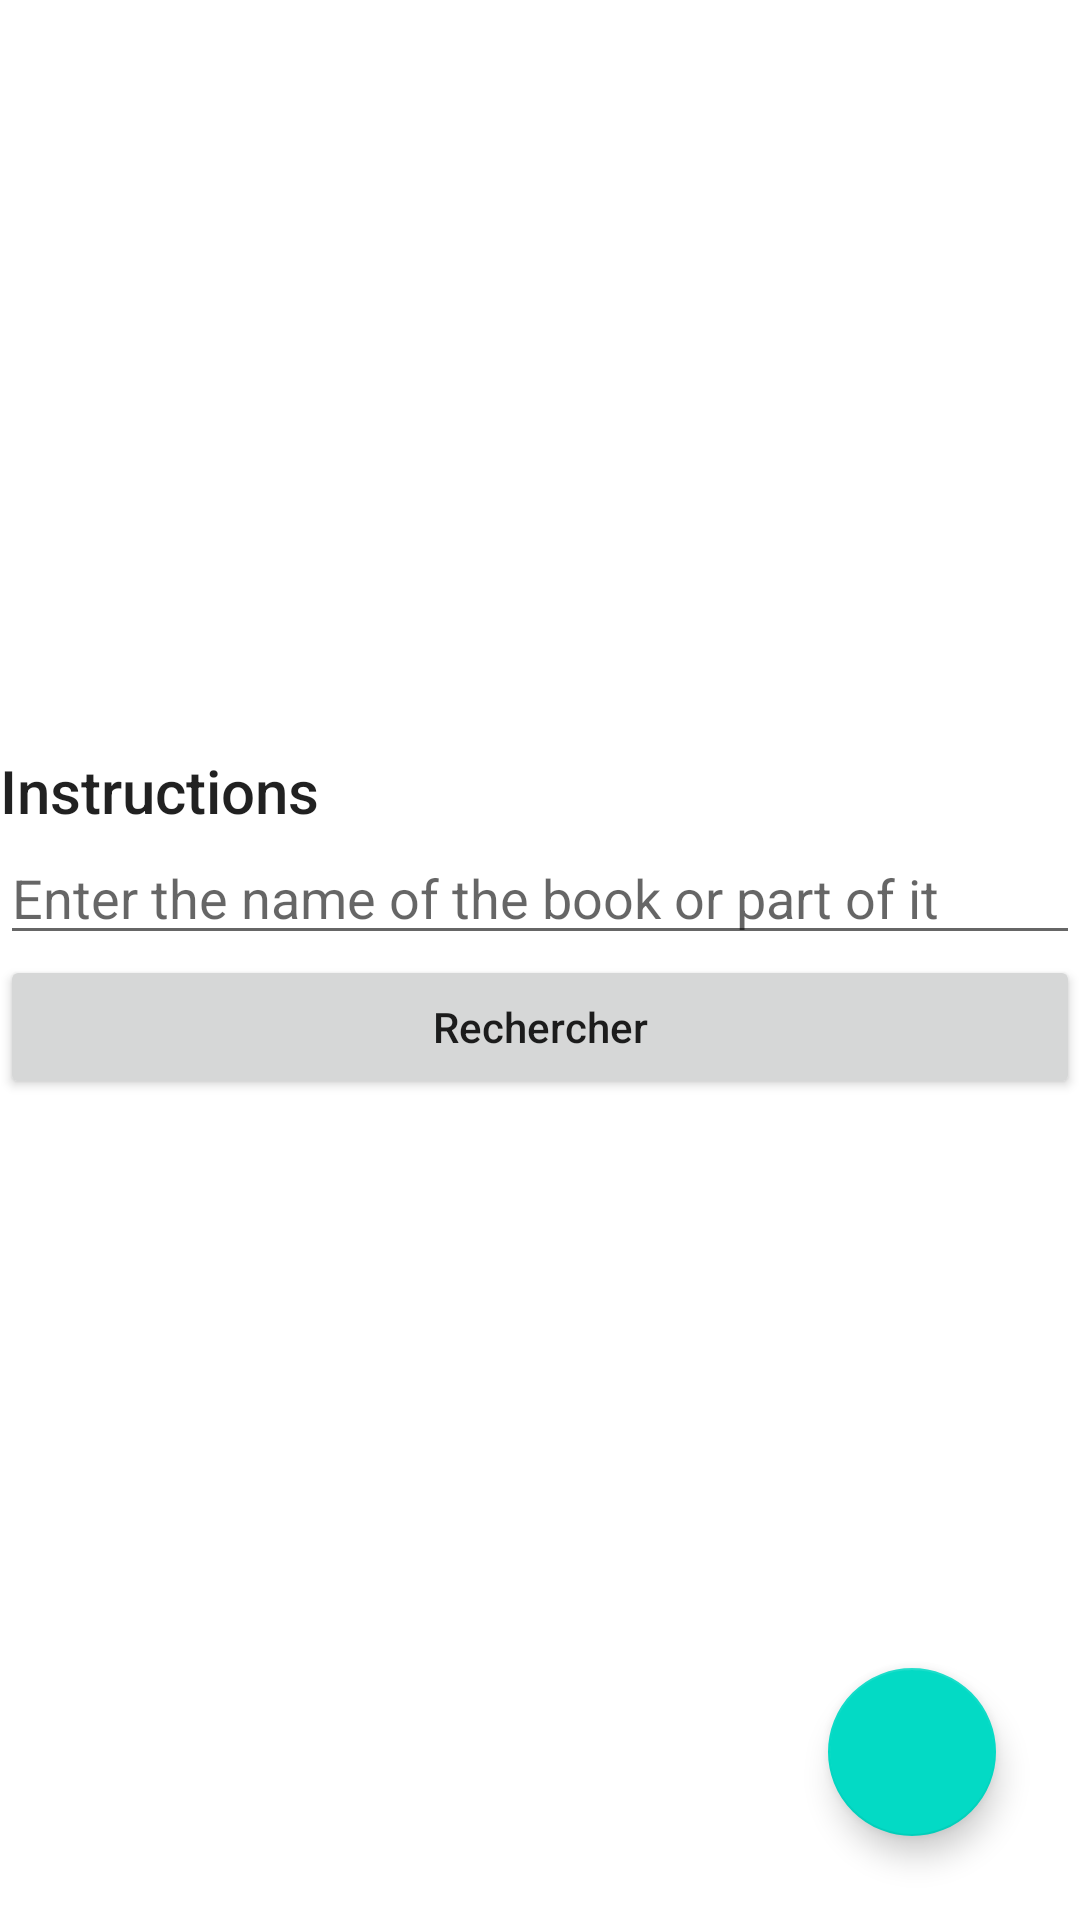

This screen was rendered from an Android layout file. Write that file and the resources it references.
<!-- AndroidManifest.xml: application theme Theme.Codex -->
<!-- res/layout/activity_main.xml -->
<?xml version="1.0" encoding="utf-8"?>
<androidx.constraintlayout.widget.ConstraintLayout
    xmlns:android="http://schemas.android.com/apk/res/android"
    xmlns:tools="http://schemas.android.com/tools"
    xmlns:app="http://schemas.android.com/apk/res-auto"
    android:layout_width="match_parent"
    android:layout_height="match_parent"
    tools:context=".MainActivity">

    <androidx.recyclerview.widget.RecyclerView
        android:id="@+id/recyclerView"
        android:layout_width="409dp"
        android:layout_height="729dp"
        android:paddingTop="?attr/actionBarSize"
        app:layout_constraintBottom_toBottomOf="parent"
        app:layout_constraintEnd_toEndOf="parent"
        app:layout_constraintHorizontal_bias="1.0"
        app:layout_constraintStart_toStartOf="parent"
        app:layout_constraintTop_toTopOf="parent"
        app:layout_constraintVertical_bias="0.0" />

    <com.google.android.material.floatingactionbutton.FloatingActionButton
        android:id="@+id/add_button"
        android:layout_width="wrap_content"
        android:layout_height="wrap_content"
        android:layout_marginEnd="28dp"
        android:layout_marginBottom="28dp"
        android:clickable="true"
        android:contentDescription="@string/todo"
        android:focusable="true"
        app:layout_constraintBottom_toBottomOf="parent"
        app:layout_constraintEnd_toEndOf="parent"
        app:srcCompat="@drawable/ic_add"
        tools:ignore="ContentDescription,ImageContrastCheck,SpeakableTextPresentCheck" />

    <ImageView
        android:id="@+id/empty_imageview"
        android:layout_width="100dp"
        android:layout_height="88dp"
        android:layout_marginTop="150dp"
        app:layout_constraintEnd_toEndOf="parent"
        app:layout_constraintStart_toStartOf="parent"
        app:layout_constraintTop_toTopOf="parent"
        app:srcCompat="@drawable/ic_empty"
        android:alpha="0.1"
        android:visibility="gone"
        android:contentDescription="TODO" />

    <TextView
        android:id="@+id/no_data"
        android:layout_width="wrap_content"
        android:layout_height="wrap_content"
        android:layout_marginTop="16dp"
        android:alpha="0.4"
        android:text="No Data"
        android:visibility="gone"
        app:layout_constraintEnd_toEndOf="parent"
        app:layout_constraintStart_toStartOf="parent"
        app:layout_constraintTop_toBottomOf="@+id/empty_imageview" />

    <TextView
        android:id="@+id/instructions"
        android:layout_width="match_parent"
        android:layout_height="wrap_content"
        android:layout_marginTop="250dp"
        android:text="Instructions"
        android:textAppearance="@style/TextAppearance.AppCompat.Title"
        app:layout_constraintEnd_toEndOf="parent"
        app:layout_constraintStart_toStartOf="parent"
        app:layout_constraintTop_toTopOf="@+id/empty_imageview" />

    <EditText
        android:id="@+id/bookInput"
        android:layout_width="match_parent"
        android:layout_height="wrap_content"
        android:hint="Enter the name of the book or part of it"
        android:inputType="text"
        app:layout_constraintTop_toBottomOf="@+id/instructions" />

    <Button
        android:id="@+id/searchButton"
        android:layout_width="match_parent"
        android:layout_height="wrap_content"
        android:inputType="text"
        android:text="Rechercher"
        android:onClick="searchBooks"
        app:layout_constraintTop_toBottomOf="@+id/bookInput" />

    <TextView
        android:id="@+id/titleText"
        android:layout_width="match_parent"
        android:layout_height="wrap_content"
        android:textAppearance="@style/TextAppearance.AppCompat.Headline"
        app:layout_constraintTop_toBottomOf="@+id/searchButton" />

    <TextView
        android:id="@+id/authorText"
        android:layout_width="match_parent"
        android:layout_height="wrap_content"
        android:textAppearance="@style/TextAppearance.AppCompat.Headline"
        app:layout_constraintTop_toBottomOf="@+id/titleText"
        tools:layout_editor_absoluteX="16dp" />


    android:textSize="20sp"
        app:layout_constraintEnd_toEndOf="parent"
        app:layout_constraintStart_toStartOf="parent"
        app:layout_constraintTop_toBottomOf="@+id/empty_imageview" />
</androidx.constraintlayout.widget.ConstraintLayout>
<!-- resources referenced by this layout -->
<resources>
  <string name="todo">TODO</string>
  <style name="Theme.Codex" parent="Theme.MaterialComponents.DayNight.DarkActionBar">
          
          <item name="colorPrimary">@color/purple_500</item>
          <item name="colorPrimaryVariant">@color/purple_700</item>
          <item name="colorOnPrimary">@color/white</item>
          
          <item name="colorSecondary">@color/teal_200</item>
          <item name="colorSecondaryVariant">@color/teal_700</item>
          <item name="colorOnSecondary">@color/black</item>
          
          <item name="android:statusBarColor" tools:targetApi="l">?attr/colorPrimaryVariant</item>
          
      </style>
  <!-- not gathered from this repository: default colours our renderer supplied (Android Studio template values) -->
  <color name="purple_500">#FF6200EE</color>
  <color name="purple_700">#FF3700B3</color>
  <color name="teal_200">#FF03DAC5</color>
  <color name="teal_700">#FF018786</color>
  <color name="black">#FF000000</color>
  <color name="white">#FFFFFFFF</color>
</resources>
